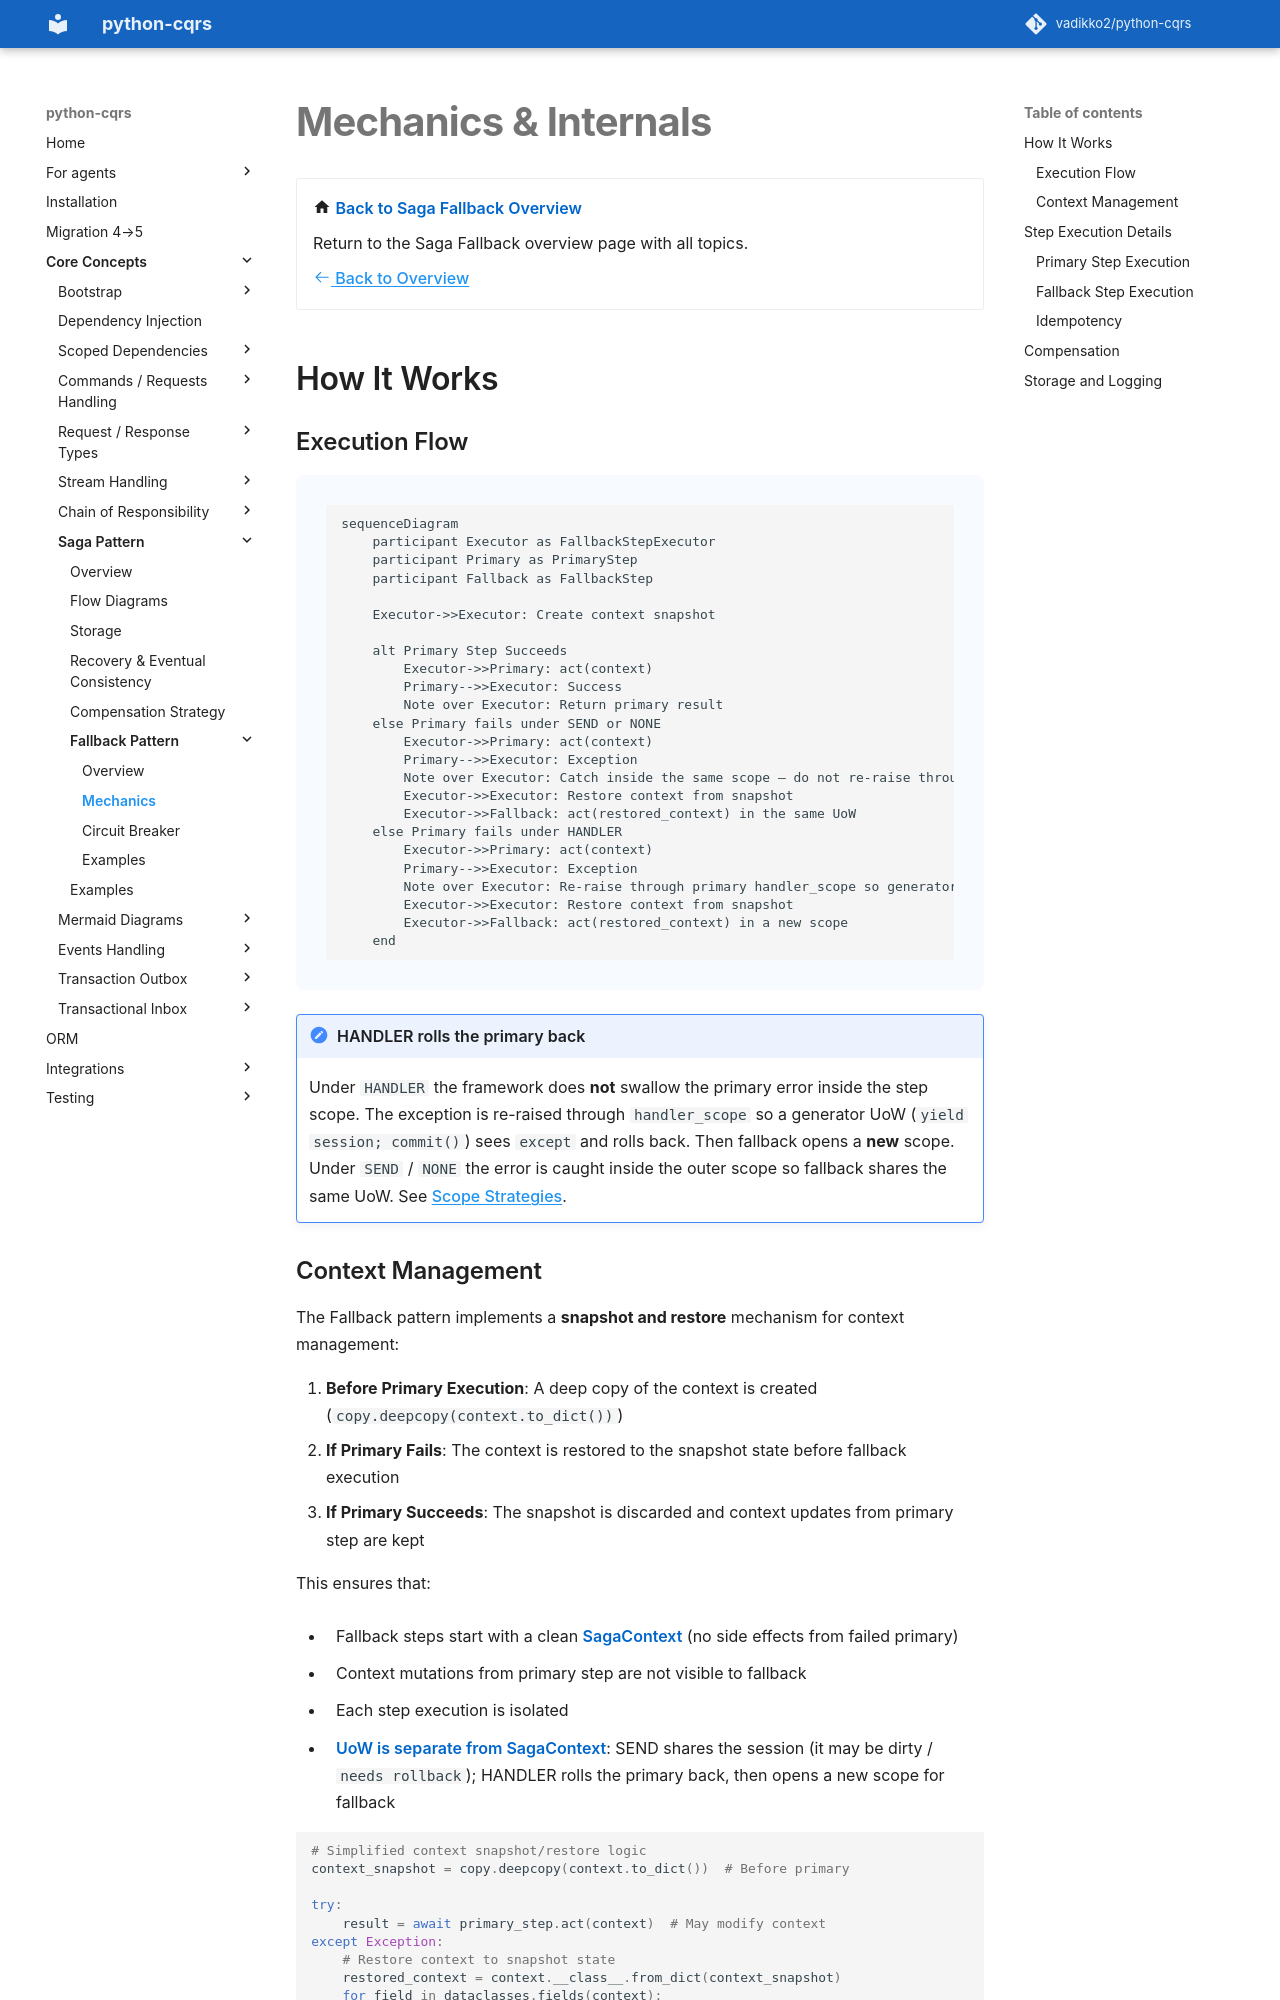

repository: pypatterns/python-cqrs-mkdocs · page: 5.0/saga/fallback/mechanics/index.html · generator: mkdocs

# Mechanics & Internals

<div class="grid cards" markdown>

-   :material-home: **Back to Saga Fallback Overview**

    Return to the Saga Fallback overview page with all topics.

    [:octicons-arrow-left-24: Back to Overview](index.md)

</div>

## How It Works

### Execution Flow

```mermaid
sequenceDiagram
    participant Executor as FallbackStepExecutor
    participant Primary as PrimaryStep
    participant Fallback as FallbackStep

    Executor->>Executor: Create context snapshot
    
    alt Primary Step Succeeds
        Executor->>Primary: act(context)
        Primary-->>Executor: Success
        Note over Executor: Return primary result
    else Primary fails under SEND or NONE
        Executor->>Primary: act(context)
        Primary-->>Executor: Exception
        Note over Executor: Catch inside the same scope — do not re-raise through it
        Executor->>Executor: Restore context from snapshot
        Executor->>Fallback: act(restored_context) in the same UoW
    else Primary fails under HANDLER
        Executor->>Primary: act(context)
        Primary-->>Executor: Exception
        Note over Executor: Re-raise through primary handler_scope so generator UoW rolls back
        Executor->>Executor: Restore context from snapshot
        Executor->>Fallback: act(restored_context) in a new scope
    end
```

!!! important "HANDLER rolls the primary back"
    Under `HANDLER` the framework does **not** swallow the primary error inside the step scope. The exception is re-raised through `handler_scope` so a generator UoW (`yield session; commit()`) sees `except` and rolls back. Then fallback opens a **new** scope. Under `SEND` / `NONE` the error is caught inside the outer scope so fallback shares the same UoW. See [Scope Strategies](../../scoped_dependencies/strategies.md).
